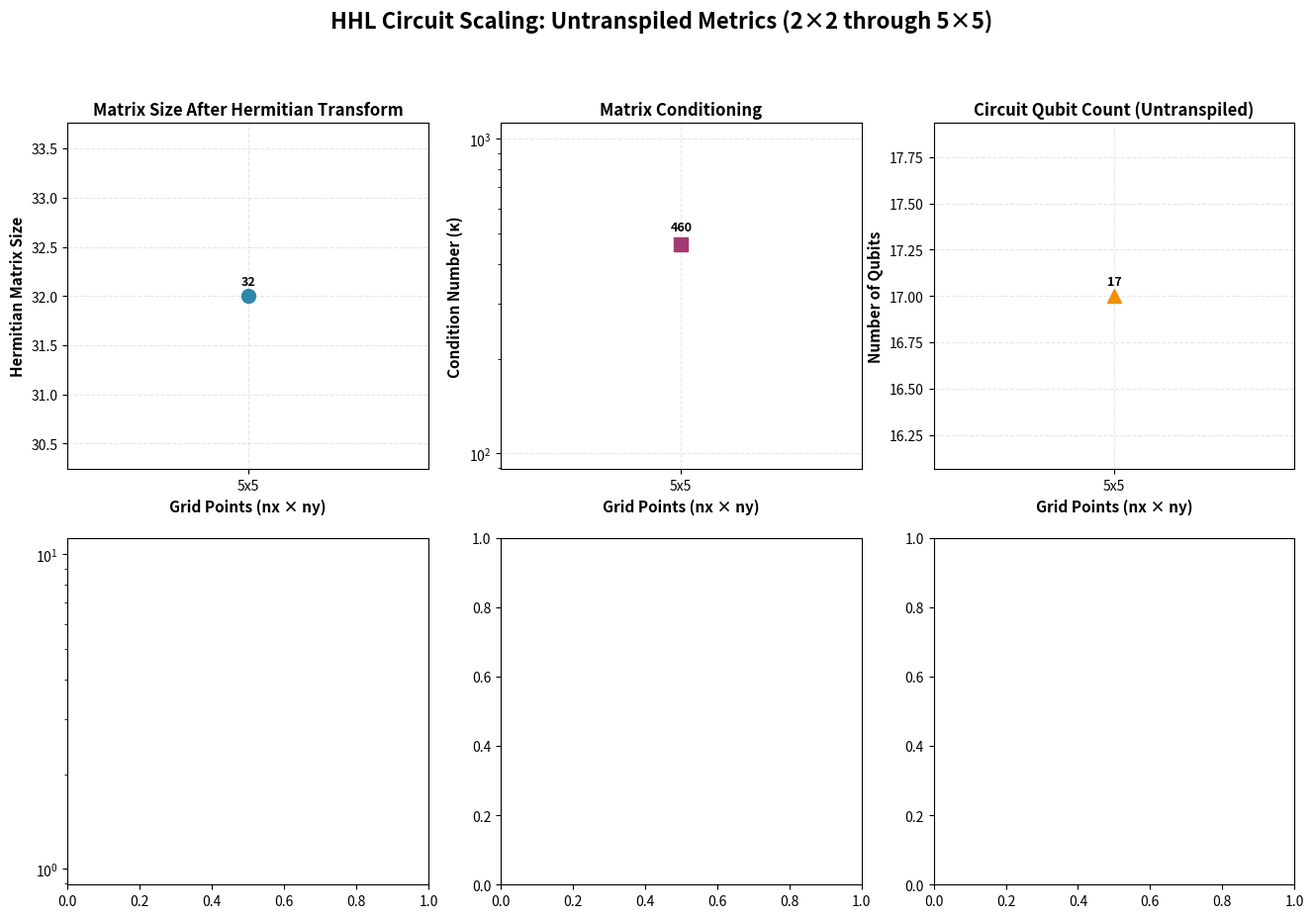

The matplotlib source for this figure: (Note: this script raises an exception after producing the figure.)
#!/usr/bin/env python3
"""Plot untranspiled circuit scaling metrics"""

import json
from pathlib import Path
import matplotlib.pyplot as plt
import numpy as np

workflow_dir = Path("/Users/agallojr/.lwfm/out/qt02-cfd/0bbb27f2")

# Load checkpoint files
checkpoint_files = sorted(workflow_dir.glob("checkpoint_*.json"))

# Untranspiled circuit data from QPY files
untranspiled_data = {
    '2x2': {'qubits': 7, 'depth': 243, 'gates': 353},
    '3x3': {'qubits': 13, 'depth': 2156878, 'gates': 2797979},
    '4x4': {'qubits': 15, 'depth': 8592323, 'gates': 11167864},
    '5x5': {'qubits': 17, 'depth': 72522301, 'gates': 93916071}
}

results = []
for ckpt_file in checkpoint_files:
    with open(ckpt_file, 'r', encoding='utf-8') as f:
        ckpt = json.load(f)
        params = ckpt['params']
        mesh = f"{params['nx']}x{params['ny']}"
        
        # Get untranspiled data if available
        unt_data = untranspiled_data.get(mesh, {})
        
        results.append({
            'mesh': mesh,
            'nx': params['nx'],
            'ny': params['ny'],
            'grid_points': params['nx'] * params['ny'],
            'matrix_size_hermitian': params.get('_matrix_size'),
            'condition_number': params.get('_matrix_condition_number'),
            'circuit_qubits': unt_data.get('qubits'),
            'circuit_depth': unt_data.get('depth'),
            'circuit_gates': unt_data.get('gates'),
            'time_construction_sec': params.get('_time_circuit_construction')
        })

# Sort by grid points
results.sort(key=lambda x: x['grid_points'])

# Add 5x5 data manually from what we know
unt_5x5 = untranspiled_data.get('5x5', {})
results.append({
    'mesh': '5x5',
    'nx': 5,
    'ny': 5,
    'grid_points': 25,
    'matrix_size_hermitian': 32,  # Will pad to 32
    'condition_number': 460,  # From metadata file
    'circuit_qubits': unt_5x5.get('qubits'),
    'circuit_depth': unt_5x5.get('depth'),
    'circuit_gates': unt_5x5.get('gates'),
    'time_construction_sec': 1855.33  # From circuit pkl file
})

mesh_labels = [r['mesh'] for r in results]
grid_points = [r['grid_points'] for r in results]

# Create figure with 2x3 subplots
fig, axes = plt.subplots(2, 3, figsize=(16, 10))
fig.suptitle('HHL Circuit Scaling: Untranspiled Metrics (2×2 through 5×5)', 
             fontsize=16, fontweight='bold', y=0.995)

# Plot 1: Hermitian Matrix Size
ax = axes[0, 0]
matrix_sizes = [r['matrix_size_hermitian'] for r in results if r['matrix_size_hermitian']]
x_vals = grid_points[:len(matrix_sizes)]
ax.plot(x_vals, matrix_sizes, 'o-', linewidth=2.5, markersize=10, color='#2E86AB')
ax.set_xlabel('Grid Points (nx × ny)', fontweight='bold', fontsize=11)
ax.set_ylabel('Hermitian Matrix Size', fontweight='bold', fontsize=11)
ax.set_title('Matrix Size After Hermitian Transform', fontweight='bold', fontsize=12)
ax.grid(True, alpha=0.3, linestyle='--')
ax.set_xticks(x_vals)
ax.set_xticklabels([mesh_labels[i] for i in range(len(matrix_sizes))], fontsize=10)
for i, (x, y) in enumerate(zip(x_vals, matrix_sizes)):
    ax.annotate(f'{y}', xy=(x, y), xytext=(0, 8), textcoords='offset points',
                ha='center', fontsize=9, fontweight='bold')

# Plot 2: Condition Number
ax = axes[0, 1]
cond_nums = [r['condition_number'] for r in results if r['condition_number']]
x_vals = grid_points[:len(cond_nums)]
ax.semilogy(x_vals, cond_nums, 's-', linewidth=2.5, markersize=10, color='#A23B72')
ax.set_xlabel('Grid Points (nx × ny)', fontweight='bold', fontsize=11)
ax.set_ylabel('Condition Number (κ)', fontweight='bold', fontsize=11)
ax.set_title('Matrix Conditioning', fontweight='bold', fontsize=12)
ax.grid(True, alpha=0.3, linestyle='--')
ax.set_xticks(x_vals)
ax.set_xticklabels([mesh_labels[i] for i in range(len(cond_nums))], fontsize=10)
for i, (x, y) in enumerate(zip(x_vals, cond_nums)):
    ax.annotate(f'{y:.0f}', xy=(x, y), xytext=(0, 10), textcoords='offset points',
                ha='center', fontsize=9, fontweight='bold')

# Plot 3: Circuit Qubits (actual from QPY)
ax = axes[0, 2]
qubits = [r['circuit_qubits'] for r in results if r['circuit_qubits']]
x_vals = grid_points[:len(qubits)]
ax.plot(x_vals, qubits, '^-', linewidth=2.5, markersize=10, color='#F18F01')
ax.set_xlabel('Grid Points (nx × ny)', fontweight='bold', fontsize=11)
ax.set_ylabel('Number of Qubits', fontweight='bold', fontsize=11)
ax.set_title('Circuit Qubit Count (Untranspiled)', fontweight='bold', fontsize=12)
ax.grid(True, alpha=0.3, linestyle='--')
ax.set_xticks(x_vals)
ax.set_xticklabels([mesh_labels[i] for i in range(len(qubits))], fontsize=10)
for i, (x, y) in enumerate(zip(x_vals, qubits)):
    ax.annotate(f'{y}', xy=(x, y), xytext=(0, 8), textcoords='offset points',
                ha='center', fontsize=9, fontweight='bold')

# Plot 4: File Size (proxy for gates/depth)
ax = axes[1, 0]
file_sizes_mb = [0.026, 144, 572, 4700]  # MB
x_vals = grid_points[:len(file_sizes_mb)]
ax.semilogy(x_vals, file_sizes_mb, 'd-', linewidth=2.5, markersize=10, color='#C73E1D')
ax.set_xlabel('Grid Points (nx × ny)', fontweight='bold', fontsize=11)
ax.set_ylabel('QPY File Size (MB)', fontweight='bold', fontsize=11)
ax.set_title('Untranspiled Circuit File Size', fontweight='bold', fontsize=12)
ax.grid(True, alpha=0.3, linestyle='--')
ax.set_xticks(x_vals)
ax.set_xticklabels([mesh_labels[i] for i in range(len(file_sizes_mb))], fontsize=10)
for i, (x, y) in enumerate(zip(x_vals, file_sizes_mb)):
    if y < 1:
        label = f'{y*1000:.0f}KB'
    elif y < 1000:
        label = f'{y:.0f}MB'
    else:
        label = f'{y/1000:.1f}GB'
    ax.annotate(label, xy=(x, y), xytext=(0, 10), textcoords='offset points',
                ha='center', fontsize=9, fontweight='bold')

# Plot 5: Construction Time
ax = axes[1, 1]
times = [r['time_construction_sec'] for r in results if r['time_construction_sec']]
x_vals = grid_points[:len(times)]
ax.semilogy(x_vals, times, 'p-', linewidth=2.5, markersize=10, color='#06A77D')
ax.set_xlabel('Grid Points (nx × ny)', fontweight='bold', fontsize=11)
ax.set_ylabel('Construction Time (seconds)', fontweight='bold', fontsize=11)
ax.set_title('Circuit Construction Time', fontweight='bold', fontsize=12)
ax.grid(True, alpha=0.3, linestyle='--')
ax.set_xticks(x_vals)
ax.set_xticklabels([mesh_labels[i] for i in range(len(times))], fontsize=10)
for i, (x, y) in enumerate(zip(x_vals, times)):
    if y < 1:
        label = f'{y:.2f}s'
    elif y < 60:
        label = f'{y:.1f}s'
    else:
        label = f'{y/60:.1f}m'
    ax.annotate(label, xy=(x, y), xytext=(0, 10), textcoords='offset points',
                ha='center', fontsize=9, fontweight='bold')

# Plot 6: Summary Table
ax = axes[1, 2]
ax.axis('off')

# Create table data
table_data = []
table_data.append(['Mesh', 'Matrix', 'κ', 'Qubits', 'File Size', 'Time'])
for i, r in enumerate(results):
    mesh = r['mesh']
    mat = f"{r['matrix_size_hermitian']}" if r['matrix_size_hermitian'] else 'N/A'
    kappa = f"{r['condition_number']:.0f}" if r['condition_number'] else 'N/A'
    qubits = f"{r['circuit_qubits']}" if r['circuit_qubits'] else 'N/A'
    
    if i < len(file_sizes_mb):
        if file_sizes_mb[i] < 1:
            fsize = f"{file_sizes_mb[i]*1000:.0f}KB"
        elif file_sizes_mb[i] < 1000:
            fsize = f"{file_sizes_mb[i]:.0f}MB"
        else:
            fsize = f"{file_sizes_mb[i]/1000:.1f}GB"
    else:
        fsize = 'N/A'
    
    if r['time_construction_sec']:
        if r['time_construction_sec'] < 1:
            ttime = f"{r['time_construction_sec']:.2f}s"
        elif r['time_construction_sec'] < 60:
            ttime = f"{r['time_construction_sec']:.1f}s"
        else:
            ttime = f"{r['time_construction_sec']/60:.1f}m"
    else:
        ttime = 'N/A'
    
    table_data.append([mesh, mat, kappa, qubits, fsize, ttime])

table = ax.table(cellText=table_data, cellLoc='center', loc='center',
                colWidths=[0.15, 0.15, 0.15, 0.15, 0.2, 0.2])
table.auto_set_font_size(False)
table.set_fontsize(10)
table.scale(1, 2.5)

# Style header row
for i in range(6):
    cell = table[(0, i)]
    cell.set_facecolor('#E8E8E8')
    cell.set_text_props(weight='bold')

ax.set_title('Summary Table', fontweight='bold', fontsize=12, pad=20)

plt.tight_layout()
output_path = workflow_dir / "untranspiled_scaling.png"
plt.savefig(output_path, dpi=200, bbox_inches='tight')
print(f"Saved plot to: {output_path}")
